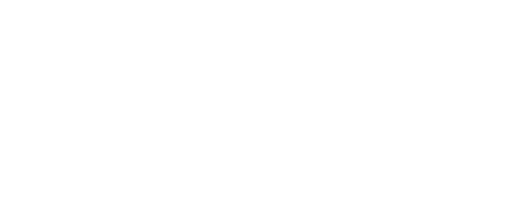
t = 0.00 s
t = 0.75 s: frame unchanged from t = 0.00 s, image omitted
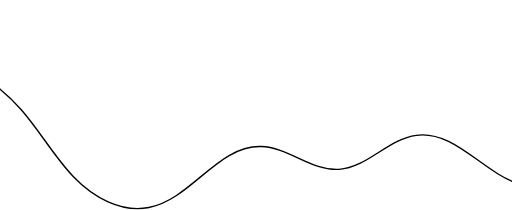
t = 1.50 s
t = 2.25 s: frame unchanged from t = 1.50 s, image omitted
t = 3.00 s: frame unchanged from t = 1.50 s, image omitted

The animated SVG that drew these frames (rendered in a browser with its animation timeline set to each time). Animation: 2 SMIL elements (animate=2); one cycle of 3.00 s.

 <svg
  width="375"
  height="154"
  viewBox="0 0 375 154"
  fill="none"
  xmlns="http://www.w3.org/2000/svg"
>
  <path
    d="M-147 41.5166C-91.9167 19.3904 -23.6782 35.754 15.3763 80.4498C29.0549 96.1032 39.2672 114.614 53.6456 129.626C68.024 144.639 88.5767 156.212 108.969 152.196C140.215 146.043 159.47 106.453 191.298 107.457C211.316 108.093 228.429 125.471 248.416 124.19C269.214 122.854 284.367 101.871 305.037 99.2221C333.255 95.6065 353.556 126.251 380.609 135.047C408.698 144.18 439.373 127.757 458.852 105.556C478.331 83.3551 490.423 55.6853 508.033 31.9729C556.536 -33.327 649.205 -61.7819 726 -34.9559"
    stroke="black"
    stroke-linecap="round"
    stroke-linejoin="round"
  >
    <animate
      attributeName="stroke-dasharray"
      from="0 3018"
      to="3018 0"
      dur="3s"
      begin="0s"
      fill="freeze"
    />
    <animate
      attributeName="stroke-dashoffset"
      from="1359"
      to="0"
      dur="3s"
      begin="0s"
      fill="freeze"
    />
  </path>
</svg>
